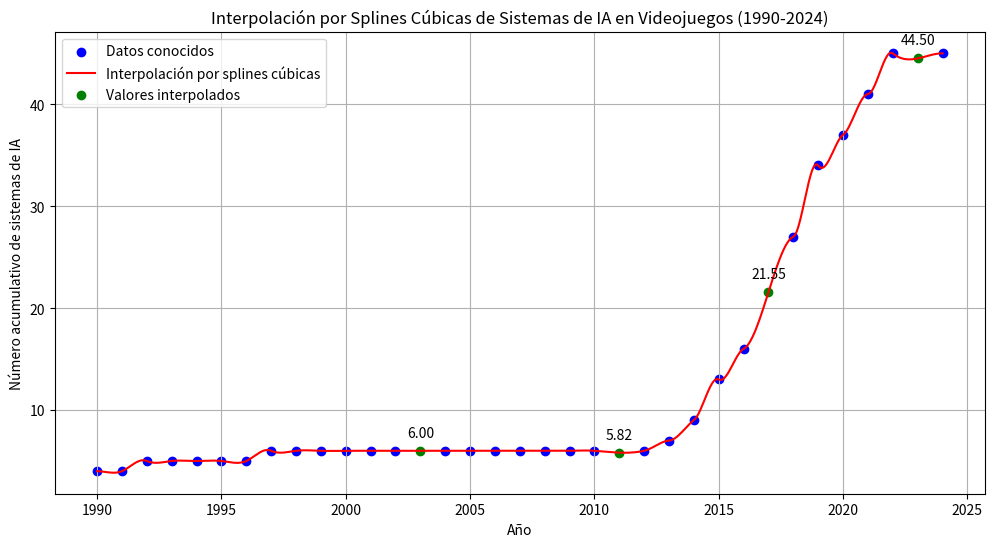

Here is the Python script that generated this plot:
import numpy as np
import matplotlib.pyplot as plt


def tridiagonal_solve(a, b, c, d):
    n = len(d)
    x = np.zeros(n)
    for i in range(1, n):
        m = a[i - 1] / b[i - 1]
        b[i] -= m * c[i - 1]
        d[i] -= m * d[i - 1]
    x[-1] = d[-1] / b[-1]
    for i in range(n - 2, -1, -1):
        x[i] = (d[i] - c[i] * x[i + 1]) / b[i]
    return x


def cubic_spline(x, y):
    n = len(x)
    h = np.diff(x)
    a = np.zeros(n - 1)
    b = np.zeros(n)
    c = np.zeros(n - 1)
    d = np.zeros(n)

    # Configurar el sistema tridiagonal
    for i in range(1, n - 1):
        b[i] = 2 * (h[i - 1] + h[i])
        a[i - 1] = h[i - 1]
        c[i] = h[i]
        d[i] = 3 * ((y[i + 1] - y[i]) / h[i] - (y[i] - y[i - 1]) / h[i - 1])

    # Condiciones de frontera natural
    b[0] = b[-1] = 1

    # Resolver el sistema tridiagonal
    k = tridiagonal_solve(a, b, c, d)

    def spline(t):
        i = np.searchsorted(x, t) - 1
        i = np.clip(i, 0, n - 2)
        dx = t - x[i]
        return (
                y[i] +
                k[i] * dx +
                (3 * (y[i + 1] - y[i]) / h[i]**2 - (k[i + 1] + 2 * k[i]) / h[i]) * dx**2 +
                (2 * (y[i] - y[i + 1]) / h[i]**3 + (k[i + 1] + k[i]) / h[i]**2) * dx**3
        )

    return spline


# Datos originales
years = np.array(
    [1990, 1991, 1992, 1993, 1994, 1995, 1996, 1997, 1998, 1999, 2000, 2001, 2002, 2003, 2004, 2005, 2006, 2007, 2008,
     2009, 2010, 2011, 2012, 2013, 2014, 2015, 2016, 2017, 2018, 2019, 2020, 2021, 2022, 2023, 2024])
ai_systems = np.array(
    [4, 4, 5, 5, 5, 5, 5, 6, 6, 6, 6, 6, 6, np.nan, 6, 6, 6, 6, 6, 6, 6, np.nan, 6, 7, 9, 13, 16, np.nan, 27, 34, 37,
     41, 45, np.nan, 45])

# Filtrar los datos no nulos
mask = ~np.isnan(ai_systems)
years_known = years[mask]
ai_systems_known = ai_systems[mask]

# Crear la interpolación con splines cúbicas personalizadas
spline_func = cubic_spline(years_known, ai_systems_known)

# Generar puntos para una curva suave
years_smooth = np.linspace(years.min(), years.max(), 500)
ai_systems_smooth = np.array([spline_func(t) for t in years_smooth])

# Calcular los valores interpolados para los años originales
ai_systems_interpolated = np.array([spline_func(t) for t in years])

# Crear la gráfica
plt.figure(figsize=(12, 6))
plt.scatter(years_known, ai_systems_known, color='blue', label='Datos conocidos')
plt.plot(years_smooth, ai_systems_smooth, color='red', label='Interpolación por splines cúbicas')
plt.scatter(years[~mask], ai_systems_interpolated[~mask], color='green', label='Valores interpolados')

plt.xlabel('Año')
plt.ylabel('Número acumulativo de sistemas de IA')
plt.title('Interpolación por Splines Cúbicas de Sistemas de IA en Videojuegos (1990-2024)')
plt.legend()
plt.grid(True)

# Mostrar los valores interpolados
for year, value in zip(years[~mask], ai_systems_interpolated[~mask]):
    plt.annotate(f'{value:.2f}', (year, value), textcoords="offset points", xytext=(0, 10), ha='center')

plt.show()

# Imprimir los valores interpolados para los años faltantes
missing_years = years[~mask]
interpolated_values = ai_systems_interpolated[~mask]
print("\nValores interpolados para los años faltantes:")
for year, value in zip(missing_years, interpolated_values):
    print(f"Año {year}: {value:.2f}")